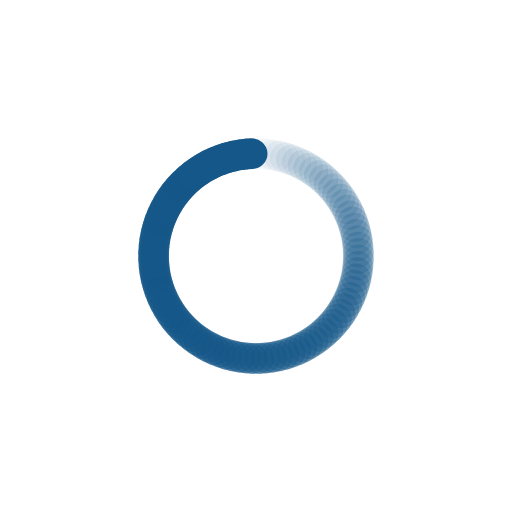
t = 0.00 s
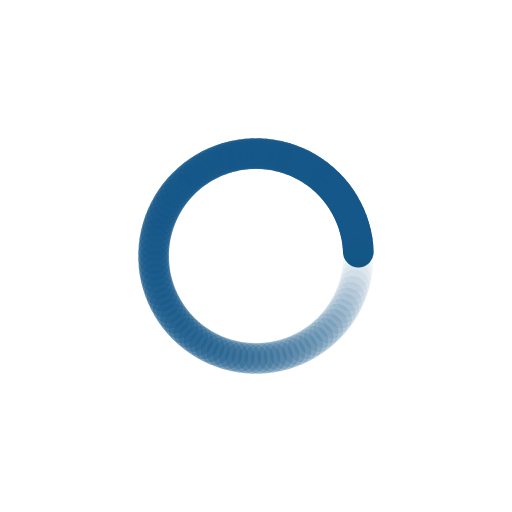
t = 0.25 s
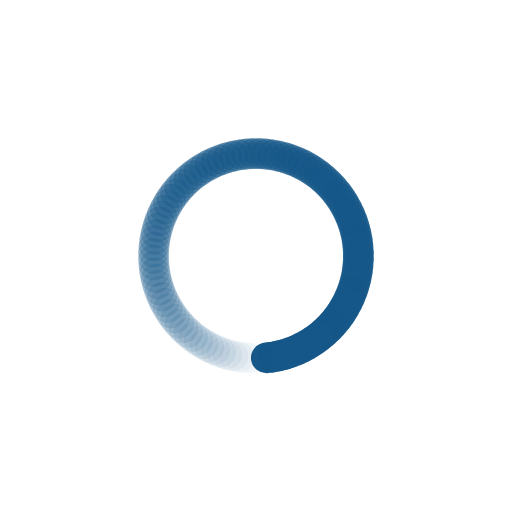
t = 0.50 s
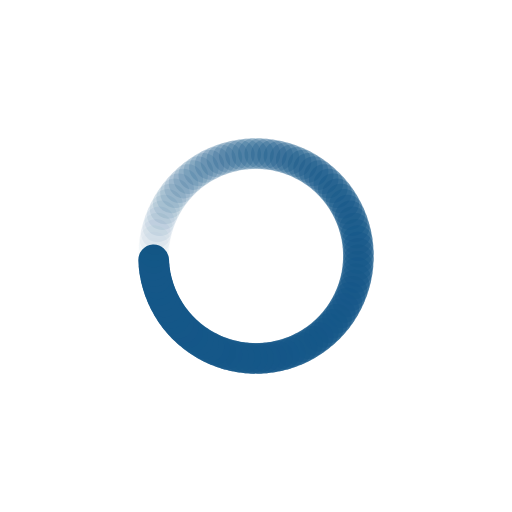
t = 0.74 s

The animated SVG that drew these frames (rendered in a browser with its animation timeline set to each time). Animation: 100 SMIL elements (animate=100); one cycle of 0.99 s, repeats indefinitely.

<?xml version="1.0" encoding="utf-8"?>
<svg xmlns="http://www.w3.org/2000/svg" xmlns:xlink="http://www.w3.org/1999/xlink" style="margin: auto; background: none; display: block; shape-rendering: auto;" width="200px" height="200px" viewBox="0 0 100 100" preserveAspectRatio="xMidYMid">
<g transform="rotate(0 50 50)">
  <rect x="46.5" y="27" rx="3.08" ry="3" width="7" height="6" fill="#155788">
    <animate attributeName="opacity" values="1;0" keyTimes="0;1" dur="0.9900990099009901s" begin="-0.9801980198019802s" repeatCount="indefinite"></animate>
  </rect>
</g><g transform="rotate(3.6 50 50)">
  <rect x="46.5" y="27" rx="3.08" ry="3" width="7" height="6" fill="#155788">
    <animate attributeName="opacity" values="1;0" keyTimes="0;1" dur="0.9900990099009901s" begin="-0.9702970297029703s" repeatCount="indefinite"></animate>
  </rect>
</g><g transform="rotate(7.2 50 50)">
  <rect x="46.5" y="27" rx="3.08" ry="3" width="7" height="6" fill="#155788">
    <animate attributeName="opacity" values="1;0" keyTimes="0;1" dur="0.9900990099009901s" begin="-0.9603960396039604s" repeatCount="indefinite"></animate>
  </rect>
</g><g transform="rotate(10.8 50 50)">
  <rect x="46.5" y="27" rx="3.08" ry="3" width="7" height="6" fill="#155788">
    <animate attributeName="opacity" values="1;0" keyTimes="0;1" dur="0.9900990099009901s" begin="-0.9504950495049505s" repeatCount="indefinite"></animate>
  </rect>
</g><g transform="rotate(14.4 50 50)">
  <rect x="46.5" y="27" rx="3.08" ry="3" width="7" height="6" fill="#155788">
    <animate attributeName="opacity" values="1;0" keyTimes="0;1" dur="0.9900990099009901s" begin="-0.9405940594059405s" repeatCount="indefinite"></animate>
  </rect>
</g><g transform="rotate(18 50 50)">
  <rect x="46.5" y="27" rx="3.08" ry="3" width="7" height="6" fill="#155788">
    <animate attributeName="opacity" values="1;0" keyTimes="0;1" dur="0.9900990099009901s" begin="-0.9306930693069307s" repeatCount="indefinite"></animate>
  </rect>
</g><g transform="rotate(21.6 50 50)">
  <rect x="46.5" y="27" rx="3.08" ry="3" width="7" height="6" fill="#155788">
    <animate attributeName="opacity" values="1;0" keyTimes="0;1" dur="0.9900990099009901s" begin="-0.9207920792079208s" repeatCount="indefinite"></animate>
  </rect>
</g><g transform="rotate(25.2 50 50)">
  <rect x="46.5" y="27" rx="3.08" ry="3" width="7" height="6" fill="#155788">
    <animate attributeName="opacity" values="1;0" keyTimes="0;1" dur="0.9900990099009901s" begin="-0.9108910891089109s" repeatCount="indefinite"></animate>
  </rect>
</g><g transform="rotate(28.8 50 50)">
  <rect x="46.5" y="27" rx="3.08" ry="3" width="7" height="6" fill="#155788">
    <animate attributeName="opacity" values="1;0" keyTimes="0;1" dur="0.9900990099009901s" begin="-0.900990099009901s" repeatCount="indefinite"></animate>
  </rect>
</g><g transform="rotate(32.4 50 50)">
  <rect x="46.5" y="27" rx="3.08" ry="3" width="7" height="6" fill="#155788">
    <animate attributeName="opacity" values="1;0" keyTimes="0;1" dur="0.9900990099009901s" begin="-0.8910891089108911s" repeatCount="indefinite"></animate>
  </rect>
</g><g transform="rotate(36 50 50)">
  <rect x="46.5" y="27" rx="3.08" ry="3" width="7" height="6" fill="#155788">
    <animate attributeName="opacity" values="1;0" keyTimes="0;1" dur="0.9900990099009901s" begin="-0.8811881188118812s" repeatCount="indefinite"></animate>
  </rect>
</g><g transform="rotate(39.6 50 50)">
  <rect x="46.5" y="27" rx="3.08" ry="3" width="7" height="6" fill="#155788">
    <animate attributeName="opacity" values="1;0" keyTimes="0;1" dur="0.9900990099009901s" begin="-0.8712871287128713s" repeatCount="indefinite"></animate>
  </rect>
</g><g transform="rotate(43.2 50 50)">
  <rect x="46.5" y="27" rx="3.08" ry="3" width="7" height="6" fill="#155788">
    <animate attributeName="opacity" values="1;0" keyTimes="0;1" dur="0.9900990099009901s" begin="-0.8613861386138614s" repeatCount="indefinite"></animate>
  </rect>
</g><g transform="rotate(46.8 50 50)">
  <rect x="46.5" y="27" rx="3.08" ry="3" width="7" height="6" fill="#155788">
    <animate attributeName="opacity" values="1;0" keyTimes="0;1" dur="0.9900990099009901s" begin="-0.8514851485148515s" repeatCount="indefinite"></animate>
  </rect>
</g><g transform="rotate(50.4 50 50)">
  <rect x="46.5" y="27" rx="3.08" ry="3" width="7" height="6" fill="#155788">
    <animate attributeName="opacity" values="1;0" keyTimes="0;1" dur="0.9900990099009901s" begin="-0.8415841584158416s" repeatCount="indefinite"></animate>
  </rect>
</g><g transform="rotate(54 50 50)">
  <rect x="46.5" y="27" rx="3.08" ry="3" width="7" height="6" fill="#155788">
    <animate attributeName="opacity" values="1;0" keyTimes="0;1" dur="0.9900990099009901s" begin="-0.8316831683168316s" repeatCount="indefinite"></animate>
  </rect>
</g><g transform="rotate(57.6 50 50)">
  <rect x="46.5" y="27" rx="3.08" ry="3" width="7" height="6" fill="#155788">
    <animate attributeName="opacity" values="1;0" keyTimes="0;1" dur="0.9900990099009901s" begin="-0.8217821782178217s" repeatCount="indefinite"></animate>
  </rect>
</g><g transform="rotate(61.2 50 50)">
  <rect x="46.5" y="27" rx="3.08" ry="3" width="7" height="6" fill="#155788">
    <animate attributeName="opacity" values="1;0" keyTimes="0;1" dur="0.9900990099009901s" begin="-0.8118811881188119s" repeatCount="indefinite"></animate>
  </rect>
</g><g transform="rotate(64.8 50 50)">
  <rect x="46.5" y="27" rx="3.08" ry="3" width="7" height="6" fill="#155788">
    <animate attributeName="opacity" values="1;0" keyTimes="0;1" dur="0.9900990099009901s" begin="-0.801980198019802s" repeatCount="indefinite"></animate>
  </rect>
</g><g transform="rotate(68.4 50 50)">
  <rect x="46.5" y="27" rx="3.08" ry="3" width="7" height="6" fill="#155788">
    <animate attributeName="opacity" values="1;0" keyTimes="0;1" dur="0.9900990099009901s" begin="-0.7920792079207921s" repeatCount="indefinite"></animate>
  </rect>
</g><g transform="rotate(72 50 50)">
  <rect x="46.5" y="27" rx="3.08" ry="3" width="7" height="6" fill="#155788">
    <animate attributeName="opacity" values="1;0" keyTimes="0;1" dur="0.9900990099009901s" begin="-0.7821782178217822s" repeatCount="indefinite"></animate>
  </rect>
</g><g transform="rotate(75.6 50 50)">
  <rect x="46.5" y="27" rx="3.08" ry="3" width="7" height="6" fill="#155788">
    <animate attributeName="opacity" values="1;0" keyTimes="0;1" dur="0.9900990099009901s" begin="-0.7722772277227723s" repeatCount="indefinite"></animate>
  </rect>
</g><g transform="rotate(79.2 50 50)">
  <rect x="46.5" y="27" rx="3.08" ry="3" width="7" height="6" fill="#155788">
    <animate attributeName="opacity" values="1;0" keyTimes="0;1" dur="0.9900990099009901s" begin="-0.7623762376237624s" repeatCount="indefinite"></animate>
  </rect>
</g><g transform="rotate(82.8 50 50)">
  <rect x="46.5" y="27" rx="3.08" ry="3" width="7" height="6" fill="#155788">
    <animate attributeName="opacity" values="1;0" keyTimes="0;1" dur="0.9900990099009901s" begin="-0.7524752475247525s" repeatCount="indefinite"></animate>
  </rect>
</g><g transform="rotate(86.4 50 50)">
  <rect x="46.5" y="27" rx="3.08" ry="3" width="7" height="6" fill="#155788">
    <animate attributeName="opacity" values="1;0" keyTimes="0;1" dur="0.9900990099009901s" begin="-0.7425742574257426s" repeatCount="indefinite"></animate>
  </rect>
</g><g transform="rotate(90 50 50)">
  <rect x="46.5" y="27" rx="3.08" ry="3" width="7" height="6" fill="#155788">
    <animate attributeName="opacity" values="1;0" keyTimes="0;1" dur="0.9900990099009901s" begin="-0.7326732673267327s" repeatCount="indefinite"></animate>
  </rect>
</g><g transform="rotate(93.6 50 50)">
  <rect x="46.5" y="27" rx="3.08" ry="3" width="7" height="6" fill="#155788">
    <animate attributeName="opacity" values="1;0" keyTimes="0;1" dur="0.9900990099009901s" begin="-0.7227722772277227s" repeatCount="indefinite"></animate>
  </rect>
</g><g transform="rotate(97.2 50 50)">
  <rect x="46.5" y="27" rx="3.08" ry="3" width="7" height="6" fill="#155788">
    <animate attributeName="opacity" values="1;0" keyTimes="0;1" dur="0.9900990099009901s" begin="-0.7128712871287128s" repeatCount="indefinite"></animate>
  </rect>
</g><g transform="rotate(100.8 50 50)">
  <rect x="46.5" y="27" rx="3.08" ry="3" width="7" height="6" fill="#155788">
    <animate attributeName="opacity" values="1;0" keyTimes="0;1" dur="0.9900990099009901s" begin="-0.7029702970297029s" repeatCount="indefinite"></animate>
  </rect>
</g><g transform="rotate(104.4 50 50)">
  <rect x="46.5" y="27" rx="3.08" ry="3" width="7" height="6" fill="#155788">
    <animate attributeName="opacity" values="1;0" keyTimes="0;1" dur="0.9900990099009901s" begin="-0.693069306930693s" repeatCount="indefinite"></animate>
  </rect>
</g><g transform="rotate(108 50 50)">
  <rect x="46.5" y="27" rx="3.08" ry="3" width="7" height="6" fill="#155788">
    <animate attributeName="opacity" values="1;0" keyTimes="0;1" dur="0.9900990099009901s" begin="-0.6831683168316832s" repeatCount="indefinite"></animate>
  </rect>
</g><g transform="rotate(111.6 50 50)">
  <rect x="46.5" y="27" rx="3.08" ry="3" width="7" height="6" fill="#155788">
    <animate attributeName="opacity" values="1;0" keyTimes="0;1" dur="0.9900990099009901s" begin="-0.6732673267326733s" repeatCount="indefinite"></animate>
  </rect>
</g><g transform="rotate(115.2 50 50)">
  <rect x="46.5" y="27" rx="3.08" ry="3" width="7" height="6" fill="#155788">
    <animate attributeName="opacity" values="1;0" keyTimes="0;1" dur="0.9900990099009901s" begin="-0.6633663366336634s" repeatCount="indefinite"></animate>
  </rect>
</g><g transform="rotate(118.8 50 50)">
  <rect x="46.5" y="27" rx="3.08" ry="3" width="7" height="6" fill="#155788">
    <animate attributeName="opacity" values="1;0" keyTimes="0;1" dur="0.9900990099009901s" begin="-0.6534653465346535s" repeatCount="indefinite"></animate>
  </rect>
</g><g transform="rotate(122.4 50 50)">
  <rect x="46.5" y="27" rx="3.08" ry="3" width="7" height="6" fill="#155788">
    <animate attributeName="opacity" values="1;0" keyTimes="0;1" dur="0.9900990099009901s" begin="-0.6435643564356436s" repeatCount="indefinite"></animate>
  </rect>
</g><g transform="rotate(126 50 50)">
  <rect x="46.5" y="27" rx="3.08" ry="3" width="7" height="6" fill="#155788">
    <animate attributeName="opacity" values="1;0" keyTimes="0;1" dur="0.9900990099009901s" begin="-0.6336633663366337s" repeatCount="indefinite"></animate>
  </rect>
</g><g transform="rotate(129.6 50 50)">
  <rect x="46.5" y="27" rx="3.08" ry="3" width="7" height="6" fill="#155788">
    <animate attributeName="opacity" values="1;0" keyTimes="0;1" dur="0.9900990099009901s" begin="-0.6237623762376238s" repeatCount="indefinite"></animate>
  </rect>
</g><g transform="rotate(133.2 50 50)">
  <rect x="46.5" y="27" rx="3.08" ry="3" width="7" height="6" fill="#155788">
    <animate attributeName="opacity" values="1;0" keyTimes="0;1" dur="0.9900990099009901s" begin="-0.6138613861386139s" repeatCount="indefinite"></animate>
  </rect>
</g><g transform="rotate(136.8 50 50)">
  <rect x="46.5" y="27" rx="3.08" ry="3" width="7" height="6" fill="#155788">
    <animate attributeName="opacity" values="1;0" keyTimes="0;1" dur="0.9900990099009901s" begin="-0.6039603960396039s" repeatCount="indefinite"></animate>
  </rect>
</g><g transform="rotate(140.4 50 50)">
  <rect x="46.5" y="27" rx="3.08" ry="3" width="7" height="6" fill="#155788">
    <animate attributeName="opacity" values="1;0" keyTimes="0;1" dur="0.9900990099009901s" begin="-0.594059405940594s" repeatCount="indefinite"></animate>
  </rect>
</g><g transform="rotate(144 50 50)">
  <rect x="46.5" y="27" rx="3.08" ry="3" width="7" height="6" fill="#155788">
    <animate attributeName="opacity" values="1;0" keyTimes="0;1" dur="0.9900990099009901s" begin="-0.5841584158415841s" repeatCount="indefinite"></animate>
  </rect>
</g><g transform="rotate(147.6 50 50)">
  <rect x="46.5" y="27" rx="3.08" ry="3" width="7" height="6" fill="#155788">
    <animate attributeName="opacity" values="1;0" keyTimes="0;1" dur="0.9900990099009901s" begin="-0.5742574257425742s" repeatCount="indefinite"></animate>
  </rect>
</g><g transform="rotate(151.2 50 50)">
  <rect x="46.5" y="27" rx="3.08" ry="3" width="7" height="6" fill="#155788">
    <animate attributeName="opacity" values="1;0" keyTimes="0;1" dur="0.9900990099009901s" begin="-0.5643564356435643s" repeatCount="indefinite"></animate>
  </rect>
</g><g transform="rotate(154.8 50 50)">
  <rect x="46.5" y="27" rx="3.08" ry="3" width="7" height="6" fill="#155788">
    <animate attributeName="opacity" values="1;0" keyTimes="0;1" dur="0.9900990099009901s" begin="-0.5544554455445545s" repeatCount="indefinite"></animate>
  </rect>
</g><g transform="rotate(158.4 50 50)">
  <rect x="46.5" y="27" rx="3.08" ry="3" width="7" height="6" fill="#155788">
    <animate attributeName="opacity" values="1;0" keyTimes="0;1" dur="0.9900990099009901s" begin="-0.5445544554455446s" repeatCount="indefinite"></animate>
  </rect>
</g><g transform="rotate(162 50 50)">
  <rect x="46.5" y="27" rx="3.08" ry="3" width="7" height="6" fill="#155788">
    <animate attributeName="opacity" values="1;0" keyTimes="0;1" dur="0.9900990099009901s" begin="-0.5346534653465347s" repeatCount="indefinite"></animate>
  </rect>
</g><g transform="rotate(165.6 50 50)">
  <rect x="46.5" y="27" rx="3.08" ry="3" width="7" height="6" fill="#155788">
    <animate attributeName="opacity" values="1;0" keyTimes="0;1" dur="0.9900990099009901s" begin="-0.5247524752475248s" repeatCount="indefinite"></animate>
  </rect>
</g><g transform="rotate(169.2 50 50)">
  <rect x="46.5" y="27" rx="3.08" ry="3" width="7" height="6" fill="#155788">
    <animate attributeName="opacity" values="1;0" keyTimes="0;1" dur="0.9900990099009901s" begin="-0.5148514851485149s" repeatCount="indefinite"></animate>
  </rect>
</g><g transform="rotate(172.8 50 50)">
  <rect x="46.5" y="27" rx="3.08" ry="3" width="7" height="6" fill="#155788">
    <animate attributeName="opacity" values="1;0" keyTimes="0;1" dur="0.9900990099009901s" begin="-0.504950495049505s" repeatCount="indefinite"></animate>
  </rect>
</g><g transform="rotate(176.4 50 50)">
  <rect x="46.5" y="27" rx="3.08" ry="3" width="7" height="6" fill="#155788">
    <animate attributeName="opacity" values="1;0" keyTimes="0;1" dur="0.9900990099009901s" begin="-0.49504950495049505s" repeatCount="indefinite"></animate>
  </rect>
</g><g transform="rotate(180 50 50)">
  <rect x="46.5" y="27" rx="3.08" ry="3" width="7" height="6" fill="#155788">
    <animate attributeName="opacity" values="1;0" keyTimes="0;1" dur="0.9900990099009901s" begin="-0.48514851485148514s" repeatCount="indefinite"></animate>
  </rect>
</g><g transform="rotate(183.6 50 50)">
  <rect x="46.5" y="27" rx="3.08" ry="3" width="7" height="6" fill="#155788">
    <animate attributeName="opacity" values="1;0" keyTimes="0;1" dur="0.9900990099009901s" begin="-0.4752475247524752s" repeatCount="indefinite"></animate>
  </rect>
</g><g transform="rotate(187.2 50 50)">
  <rect x="46.5" y="27" rx="3.08" ry="3" width="7" height="6" fill="#155788">
    <animate attributeName="opacity" values="1;0" keyTimes="0;1" dur="0.9900990099009901s" begin="-0.46534653465346537s" repeatCount="indefinite"></animate>
  </rect>
</g><g transform="rotate(190.8 50 50)">
  <rect x="46.5" y="27" rx="3.08" ry="3" width="7" height="6" fill="#155788">
    <animate attributeName="opacity" values="1;0" keyTimes="0;1" dur="0.9900990099009901s" begin="-0.45544554455445546s" repeatCount="indefinite"></animate>
  </rect>
</g><g transform="rotate(194.4 50 50)">
  <rect x="46.5" y="27" rx="3.08" ry="3" width="7" height="6" fill="#155788">
    <animate attributeName="opacity" values="1;0" keyTimes="0;1" dur="0.9900990099009901s" begin="-0.44554455445544555s" repeatCount="indefinite"></animate>
  </rect>
</g><g transform="rotate(198 50 50)">
  <rect x="46.5" y="27" rx="3.08" ry="3" width="7" height="6" fill="#155788">
    <animate attributeName="opacity" values="1;0" keyTimes="0;1" dur="0.9900990099009901s" begin="-0.43564356435643564s" repeatCount="indefinite"></animate>
  </rect>
</g><g transform="rotate(201.6 50 50)">
  <rect x="46.5" y="27" rx="3.08" ry="3" width="7" height="6" fill="#155788">
    <animate attributeName="opacity" values="1;0" keyTimes="0;1" dur="0.9900990099009901s" begin="-0.42574257425742573s" repeatCount="indefinite"></animate>
  </rect>
</g><g transform="rotate(205.2 50 50)">
  <rect x="46.5" y="27" rx="3.08" ry="3" width="7" height="6" fill="#155788">
    <animate attributeName="opacity" values="1;0" keyTimes="0;1" dur="0.9900990099009901s" begin="-0.4158415841584158s" repeatCount="indefinite"></animate>
  </rect>
</g><g transform="rotate(208.8 50 50)">
  <rect x="46.5" y="27" rx="3.08" ry="3" width="7" height="6" fill="#155788">
    <animate attributeName="opacity" values="1;0" keyTimes="0;1" dur="0.9900990099009901s" begin="-0.40594059405940597s" repeatCount="indefinite"></animate>
  </rect>
</g><g transform="rotate(212.4 50 50)">
  <rect x="46.5" y="27" rx="3.08" ry="3" width="7" height="6" fill="#155788">
    <animate attributeName="opacity" values="1;0" keyTimes="0;1" dur="0.9900990099009901s" begin="-0.39603960396039606s" repeatCount="indefinite"></animate>
  </rect>
</g><g transform="rotate(216 50 50)">
  <rect x="46.5" y="27" rx="3.08" ry="3" width="7" height="6" fill="#155788">
    <animate attributeName="opacity" values="1;0" keyTimes="0;1" dur="0.9900990099009901s" begin="-0.38613861386138615s" repeatCount="indefinite"></animate>
  </rect>
</g><g transform="rotate(219.6 50 50)">
  <rect x="46.5" y="27" rx="3.08" ry="3" width="7" height="6" fill="#155788">
    <animate attributeName="opacity" values="1;0" keyTimes="0;1" dur="0.9900990099009901s" begin="-0.37623762376237624s" repeatCount="indefinite"></animate>
  </rect>
</g><g transform="rotate(223.2 50 50)">
  <rect x="46.5" y="27" rx="3.08" ry="3" width="7" height="6" fill="#155788">
    <animate attributeName="opacity" values="1;0" keyTimes="0;1" dur="0.9900990099009901s" begin="-0.36633663366336633s" repeatCount="indefinite"></animate>
  </rect>
</g><g transform="rotate(226.8 50 50)">
  <rect x="46.5" y="27" rx="3.08" ry="3" width="7" height="6" fill="#155788">
    <animate attributeName="opacity" values="1;0" keyTimes="0;1" dur="0.9900990099009901s" begin="-0.3564356435643564s" repeatCount="indefinite"></animate>
  </rect>
</g><g transform="rotate(230.4 50 50)">
  <rect x="46.5" y="27" rx="3.08" ry="3" width="7" height="6" fill="#155788">
    <animate attributeName="opacity" values="1;0" keyTimes="0;1" dur="0.9900990099009901s" begin="-0.3465346534653465s" repeatCount="indefinite"></animate>
  </rect>
</g><g transform="rotate(234 50 50)">
  <rect x="46.5" y="27" rx="3.08" ry="3" width="7" height="6" fill="#155788">
    <animate attributeName="opacity" values="1;0" keyTimes="0;1" dur="0.9900990099009901s" begin="-0.33663366336633666s" repeatCount="indefinite"></animate>
  </rect>
</g><g transform="rotate(237.6 50 50)">
  <rect x="46.5" y="27" rx="3.08" ry="3" width="7" height="6" fill="#155788">
    <animate attributeName="opacity" values="1;0" keyTimes="0;1" dur="0.9900990099009901s" begin="-0.32673267326732675s" repeatCount="indefinite"></animate>
  </rect>
</g><g transform="rotate(241.2 50 50)">
  <rect x="46.5" y="27" rx="3.08" ry="3" width="7" height="6" fill="#155788">
    <animate attributeName="opacity" values="1;0" keyTimes="0;1" dur="0.9900990099009901s" begin="-0.31683168316831684s" repeatCount="indefinite"></animate>
  </rect>
</g><g transform="rotate(244.8 50 50)">
  <rect x="46.5" y="27" rx="3.08" ry="3" width="7" height="6" fill="#155788">
    <animate attributeName="opacity" values="1;0" keyTimes="0;1" dur="0.9900990099009901s" begin="-0.3069306930693069s" repeatCount="indefinite"></animate>
  </rect>
</g><g transform="rotate(248.4 50 50)">
  <rect x="46.5" y="27" rx="3.08" ry="3" width="7" height="6" fill="#155788">
    <animate attributeName="opacity" values="1;0" keyTimes="0;1" dur="0.9900990099009901s" begin="-0.297029702970297s" repeatCount="indefinite"></animate>
  </rect>
</g><g transform="rotate(252 50 50)">
  <rect x="46.5" y="27" rx="3.08" ry="3" width="7" height="6" fill="#155788">
    <animate attributeName="opacity" values="1;0" keyTimes="0;1" dur="0.9900990099009901s" begin="-0.2871287128712871s" repeatCount="indefinite"></animate>
  </rect>
</g><g transform="rotate(255.6 50 50)">
  <rect x="46.5" y="27" rx="3.08" ry="3" width="7" height="6" fill="#155788">
    <animate attributeName="opacity" values="1;0" keyTimes="0;1" dur="0.9900990099009901s" begin="-0.27722772277227725s" repeatCount="indefinite"></animate>
  </rect>
</g><g transform="rotate(259.2 50 50)">
  <rect x="46.5" y="27" rx="3.08" ry="3" width="7" height="6" fill="#155788">
    <animate attributeName="opacity" values="1;0" keyTimes="0;1" dur="0.9900990099009901s" begin="-0.26732673267326734s" repeatCount="indefinite"></animate>
  </rect>
</g><g transform="rotate(262.8 50 50)">
  <rect x="46.5" y="27" rx="3.08" ry="3" width="7" height="6" fill="#155788">
    <animate attributeName="opacity" values="1;0" keyTimes="0;1" dur="0.9900990099009901s" begin="-0.25742574257425743s" repeatCount="indefinite"></animate>
  </rect>
</g><g transform="rotate(266.4 50 50)">
  <rect x="46.5" y="27" rx="3.08" ry="3" width="7" height="6" fill="#155788">
    <animate attributeName="opacity" values="1;0" keyTimes="0;1" dur="0.9900990099009901s" begin="-0.24752475247524752s" repeatCount="indefinite"></animate>
  </rect>
</g><g transform="rotate(270 50 50)">
  <rect x="46.5" y="27" rx="3.08" ry="3" width="7" height="6" fill="#155788">
    <animate attributeName="opacity" values="1;0" keyTimes="0;1" dur="0.9900990099009901s" begin="-0.2376237623762376s" repeatCount="indefinite"></animate>
  </rect>
</g><g transform="rotate(273.6 50 50)">
  <rect x="46.5" y="27" rx="3.08" ry="3" width="7" height="6" fill="#155788">
    <animate attributeName="opacity" values="1;0" keyTimes="0;1" dur="0.9900990099009901s" begin="-0.22772277227722773s" repeatCount="indefinite"></animate>
  </rect>
</g><g transform="rotate(277.2 50 50)">
  <rect x="46.5" y="27" rx="3.08" ry="3" width="7" height="6" fill="#155788">
    <animate attributeName="opacity" values="1;0" keyTimes="0;1" dur="0.9900990099009901s" begin="-0.21782178217821782s" repeatCount="indefinite"></animate>
  </rect>
</g><g transform="rotate(280.8 50 50)">
  <rect x="46.5" y="27" rx="3.08" ry="3" width="7" height="6" fill="#155788">
    <animate attributeName="opacity" values="1;0" keyTimes="0;1" dur="0.9900990099009901s" begin="-0.2079207920792079s" repeatCount="indefinite"></animate>
  </rect>
</g><g transform="rotate(284.4 50 50)">
  <rect x="46.5" y="27" rx="3.08" ry="3" width="7" height="6" fill="#155788">
    <animate attributeName="opacity" values="1;0" keyTimes="0;1" dur="0.9900990099009901s" begin="-0.19801980198019803s" repeatCount="indefinite"></animate>
  </rect>
</g><g transform="rotate(288 50 50)">
  <rect x="46.5" y="27" rx="3.08" ry="3" width="7" height="6" fill="#155788">
    <animate attributeName="opacity" values="1;0" keyTimes="0;1" dur="0.9900990099009901s" begin="-0.18811881188118812s" repeatCount="indefinite"></animate>
  </rect>
</g><g transform="rotate(291.6 50 50)">
  <rect x="46.5" y="27" rx="3.08" ry="3" width="7" height="6" fill="#155788">
    <animate attributeName="opacity" values="1;0" keyTimes="0;1" dur="0.9900990099009901s" begin="-0.1782178217821782s" repeatCount="indefinite"></animate>
  </rect>
</g><g transform="rotate(295.2 50 50)">
  <rect x="46.5" y="27" rx="3.08" ry="3" width="7" height="6" fill="#155788">
    <animate attributeName="opacity" values="1;0" keyTimes="0;1" dur="0.9900990099009901s" begin="-0.16831683168316833s" repeatCount="indefinite"></animate>
  </rect>
</g><g transform="rotate(298.8 50 50)">
  <rect x="46.5" y="27" rx="3.08" ry="3" width="7" height="6" fill="#155788">
    <animate attributeName="opacity" values="1;0" keyTimes="0;1" dur="0.9900990099009901s" begin="-0.15841584158415842s" repeatCount="indefinite"></animate>
  </rect>
</g><g transform="rotate(302.4 50 50)">
  <rect x="46.5" y="27" rx="3.08" ry="3" width="7" height="6" fill="#155788">
    <animate attributeName="opacity" values="1;0" keyTimes="0;1" dur="0.9900990099009901s" begin="-0.1485148514851485s" repeatCount="indefinite"></animate>
  </rect>
</g><g transform="rotate(306 50 50)">
  <rect x="46.5" y="27" rx="3.08" ry="3" width="7" height="6" fill="#155788">
    <animate attributeName="opacity" values="1;0" keyTimes="0;1" dur="0.9900990099009901s" begin="-0.13861386138613863s" repeatCount="indefinite"></animate>
  </rect>
</g><g transform="rotate(309.6 50 50)">
  <rect x="46.5" y="27" rx="3.08" ry="3" width="7" height="6" fill="#155788">
    <animate attributeName="opacity" values="1;0" keyTimes="0;1" dur="0.9900990099009901s" begin="-0.12871287128712872s" repeatCount="indefinite"></animate>
  </rect>
</g><g transform="rotate(313.2 50 50)">
  <rect x="46.5" y="27" rx="3.08" ry="3" width="7" height="6" fill="#155788">
    <animate attributeName="opacity" values="1;0" keyTimes="0;1" dur="0.9900990099009901s" begin="-0.1188118811881188s" repeatCount="indefinite"></animate>
  </rect>
</g><g transform="rotate(316.8 50 50)">
  <rect x="46.5" y="27" rx="3.08" ry="3" width="7" height="6" fill="#155788">
    <animate attributeName="opacity" values="1;0" keyTimes="0;1" dur="0.9900990099009901s" begin="-0.10891089108910891s" repeatCount="indefinite"></animate>
  </rect>
</g><g transform="rotate(320.4 50 50)">
  <rect x="46.5" y="27" rx="3.08" ry="3" width="7" height="6" fill="#155788">
    <animate attributeName="opacity" values="1;0" keyTimes="0;1" dur="0.9900990099009901s" begin="-0.09900990099009901s" repeatCount="indefinite"></animate>
  </rect>
</g><g transform="rotate(324 50 50)">
  <rect x="46.5" y="27" rx="3.08" ry="3" width="7" height="6" fill="#155788">
    <animate attributeName="opacity" values="1;0" keyTimes="0;1" dur="0.9900990099009901s" begin="-0.0891089108910891s" repeatCount="indefinite"></animate>
  </rect>
</g><g transform="rotate(327.6 50 50)">
  <rect x="46.5" y="27" rx="3.08" ry="3" width="7" height="6" fill="#155788">
    <animate attributeName="opacity" values="1;0" keyTimes="0;1" dur="0.9900990099009901s" begin="-0.07920792079207921s" repeatCount="indefinite"></animate>
  </rect>
</g><g transform="rotate(331.2 50 50)">
  <rect x="46.5" y="27" rx="3.08" ry="3" width="7" height="6" fill="#155788">
    <animate attributeName="opacity" values="1;0" keyTimes="0;1" dur="0.9900990099009901s" begin="-0.06930693069306931s" repeatCount="indefinite"></animate>
  </rect>
</g><g transform="rotate(334.8 50 50)">
  <rect x="46.5" y="27" rx="3.08" ry="3" width="7" height="6" fill="#155788">
    <animate attributeName="opacity" values="1;0" keyTimes="0;1" dur="0.9900990099009901s" begin="-0.0594059405940594s" repeatCount="indefinite"></animate>
  </rect>
</g><g transform="rotate(338.4 50 50)">
  <rect x="46.5" y="27" rx="3.08" ry="3" width="7" height="6" fill="#155788">
    <animate attributeName="opacity" values="1;0" keyTimes="0;1" dur="0.9900990099009901s" begin="-0.04950495049504951s" repeatCount="indefinite"></animate>
  </rect>
</g><g transform="rotate(342 50 50)">
  <rect x="46.5" y="27" rx="3.08" ry="3" width="7" height="6" fill="#155788">
    <animate attributeName="opacity" values="1;0" keyTimes="0;1" dur="0.9900990099009901s" begin="-0.039603960396039604s" repeatCount="indefinite"></animate>
  </rect>
</g><g transform="rotate(345.6 50 50)">
  <rect x="46.5" y="27" rx="3.08" ry="3" width="7" height="6" fill="#155788">
    <animate attributeName="opacity" values="1;0" keyTimes="0;1" dur="0.9900990099009901s" begin="-0.0297029702970297s" repeatCount="indefinite"></animate>
  </rect>
</g><g transform="rotate(349.2 50 50)">
  <rect x="46.5" y="27" rx="3.08" ry="3" width="7" height="6" fill="#155788">
    <animate attributeName="opacity" values="1;0" keyTimes="0;1" dur="0.9900990099009901s" begin="-0.019801980198019802s" repeatCount="indefinite"></animate>
  </rect>
</g><g transform="rotate(352.8 50 50)">
  <rect x="46.5" y="27" rx="3.08" ry="3" width="7" height="6" fill="#155788">
    <animate attributeName="opacity" values="1;0" keyTimes="0;1" dur="0.9900990099009901s" begin="-0.009900990099009901s" repeatCount="indefinite"></animate>
  </rect>
</g><g transform="rotate(356.4 50 50)">
  <rect x="46.5" y="27" rx="3.08" ry="3" width="7" height="6" fill="#155788">
    <animate attributeName="opacity" values="1;0" keyTimes="0;1" dur="0.9900990099009901s" begin="0s" repeatCount="indefinite"></animate>
  </rect>
</g>
<!-- [ldio] generated by https://loading.io/ --></svg>